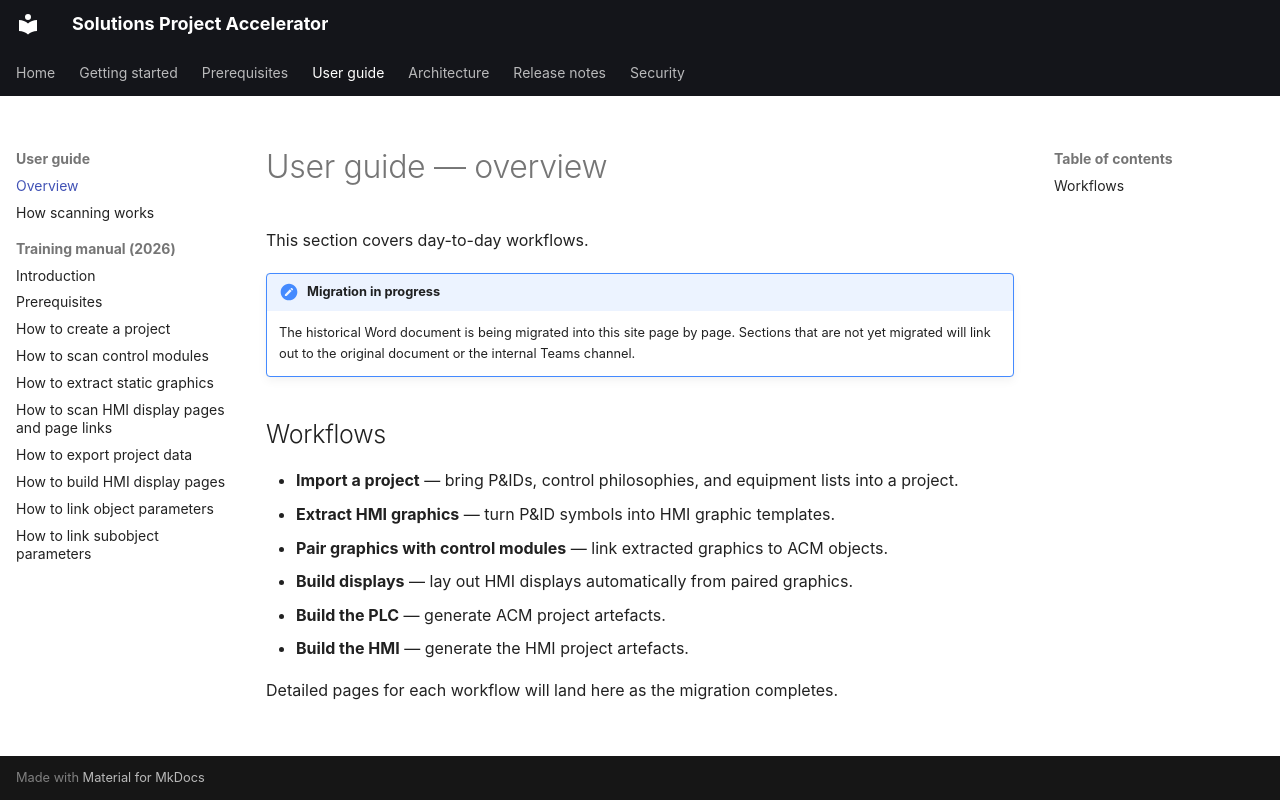

repository: COG-GTM/Solutions-Project-Accelerator · page: user-guide/overview.html · generator: mkdocs

# User guide — overview

This section covers day-to-day workflows.

!!! note "Migration in progress"
    The historical Word document is being migrated into this site page by page.
    Sections that are not yet migrated will link out to the original document
    or the internal Teams channel.

## Workflows

- **Import a project** — bring P&IDs, control philosophies, and equipment lists
  into a project.
- **Extract HMI graphics** — turn P&ID symbols into HMI graphic templates.
- **Pair graphics with control modules** — link extracted graphics to ACM
  objects.
- **Build displays** — lay out HMI displays automatically from paired graphics.
- **Build the PLC** — generate ACM project artefacts.
- **Build the HMI** — generate the HMI project artefacts.

Detailed pages for each workflow will land here as the migration completes.
